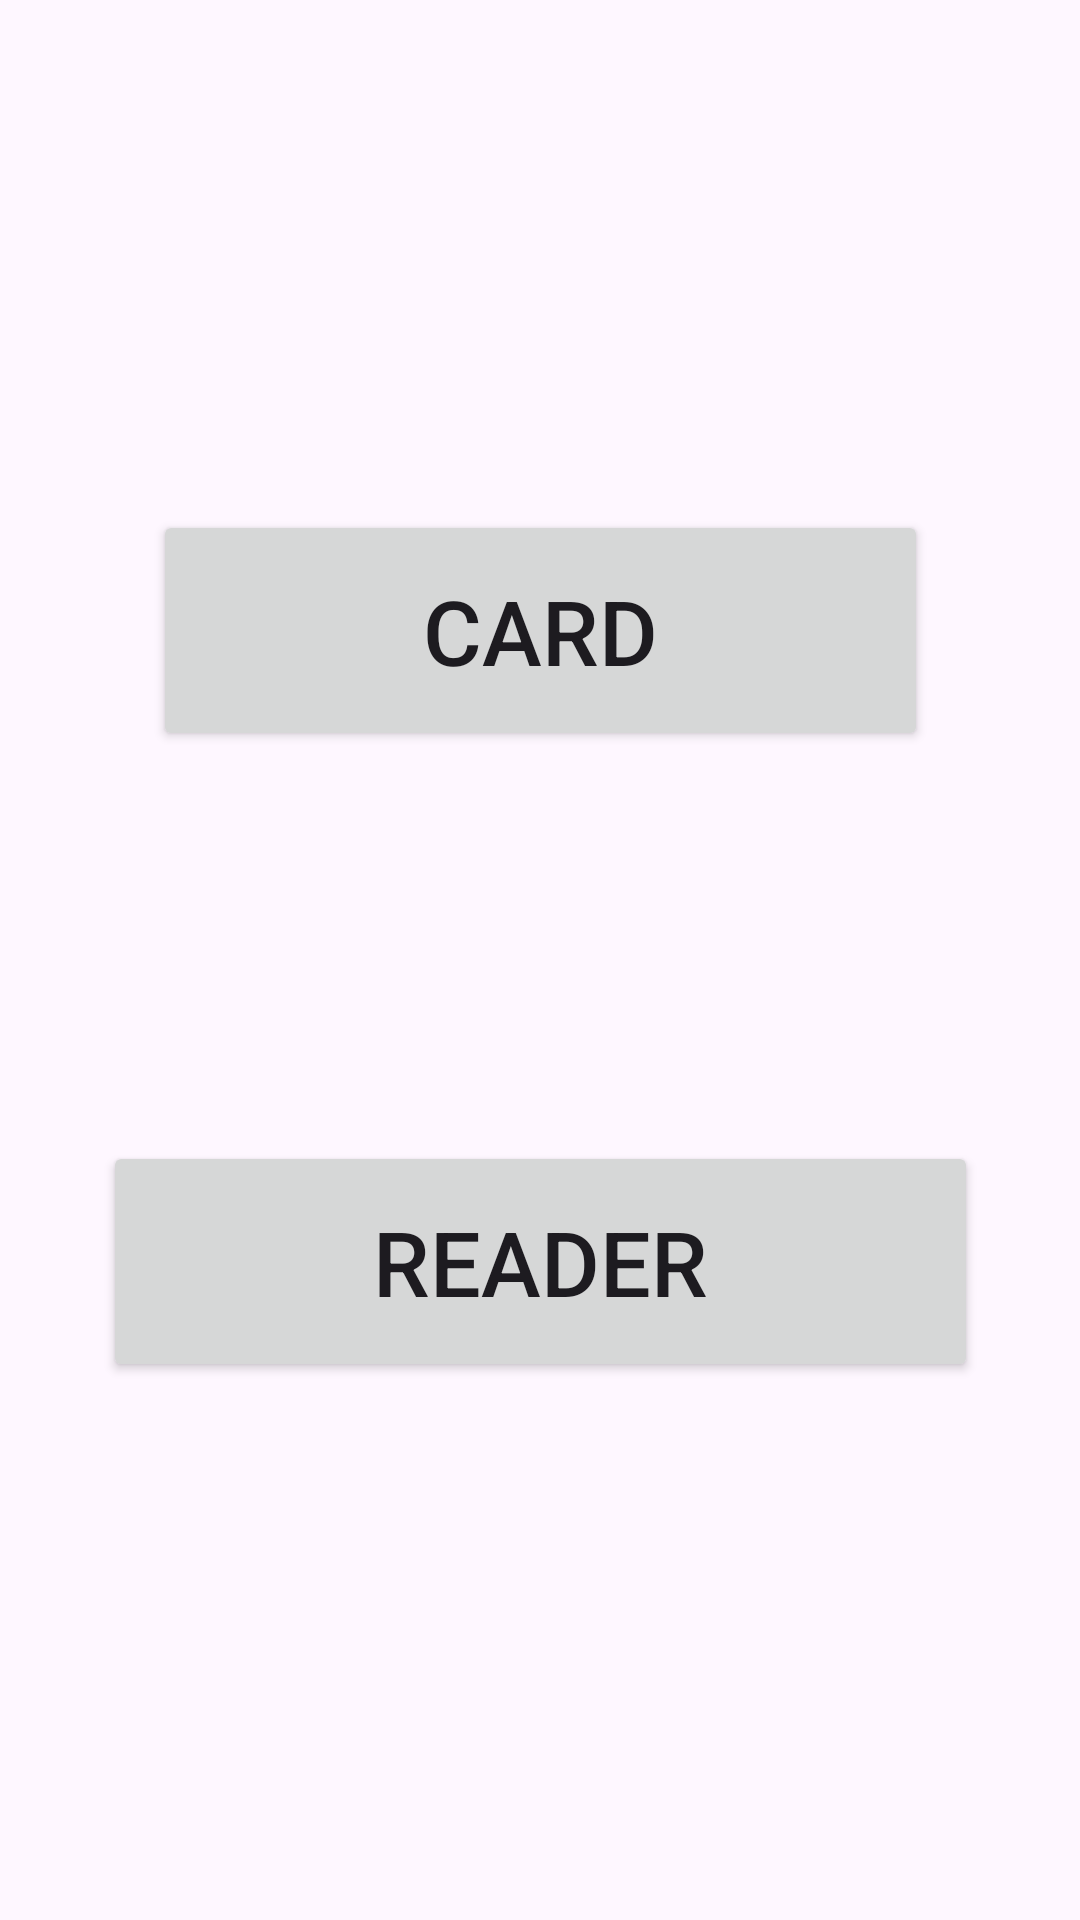

The Android layout XML behind this screen, and the referenced resources:
<!-- AndroidManifest.xml: application theme Theme.EstablishBluetoothViaHCE -->
<!-- res/layout/activity_main.xml -->
<?xml version="1.0" encoding="utf-8"?>
<androidx.constraintlayout.widget.ConstraintLayout xmlns:android="http://schemas.android.com/apk/res/android"
    xmlns:app="http://schemas.android.com/apk/res-auto"
    xmlns:tools="http://schemas.android.com/tools"
    android:id="@+id/main"
    android:layout_width="match_parent"
    android:layout_height="match_parent"
    tools:context=".MainActivity">

    <Button
        android:layout_width="wrap_content"
        android:layout_height="wrap_content"
        android:id="@+id/CardButton"
        app:layout_constraintLeft_toLeftOf="parent"
        app:layout_constraintRight_toRightOf="parent"
        app:layout_constraintTop_toTopOf="parent"
        android:layout_marginTop="170sp"
        android:text="CARD"
        android:textSize="30sp"
        android:paddingHorizontal="90sp"
        android:paddingVertical="20dp"
        />

    <Button
        android:layout_width="wrap_content"
        android:layout_height="wrap_content"
        android:id="@+id/ReaderButton"
        app:layout_constraintLeft_toLeftOf="parent"
        app:layout_constraintRight_toRightOf="parent"
        app:layout_constraintTop_toBottomOf="@id/CardButton"
        android:layout_marginTop="130sp"
        android:text="READER"
        android:textSize="30sp"
        android:paddingVertical="20dp"
        android:paddingHorizontal="90sp"
        />

</androidx.constraintlayout.widget.ConstraintLayout>
<!-- resources referenced by this layout -->
<resources>
  <style name="Theme.EstablishBluetoothViaHCE" parent="Base.Theme.EstablishBluetoothViaHCE" />
  <style name="Base.Theme.EstablishBluetoothViaHCE" parent="Theme.Material3.DayNight.NoActionBar">
          
          
      </style>
</resources>
